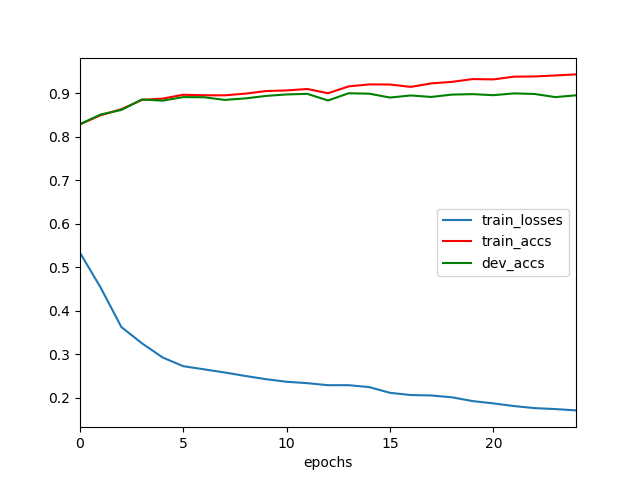

The data file committed next to this chart (first rows):
	epochs	train_losses	train_accs	dev_accs
0	0	0.5334	0.8287	0.8291
1	1	0.4533	0.8497	0.8512
2	2	0.3628	0.8634	0.8618
3	3	0.3252	0.8849	0.8859
4	4	0.2926	0.8878	0.8832
5	5	0.2726	0.8967	0.8913
6	6	0.2654	0.8955	0.891
7	7	0.2582	0.8954	0.8849
8	8	0.2502	0.8992	0.8882
9	9	0.2428	0.9052	0.894
10	10	0.2368	0.9066	0.8974
11	11	0.2337	0.9099	0.8988
12	12	0.2289	0.9002	0.8835
13	13	0.229	0.9159	0.9001
14	14	0.2245	0.9205	0.8991
15	15	0.2114	0.9202	0.8903
16	16	0.2064	0.9148	0.895
17	17	0.2053	0.9228	0.8916
18	18	0.2011	0.9264	0.8971
19	19	0.1924	0.9327	0.8981
20	20	0.1872	0.932	0.8957
21	21	0.1809	0.9382	0.8998
22	22	0.1763	0.9388	0.8984
23	23	0.1741	0.941	0.8913
24	24	0.171	0.9435	0.8954
